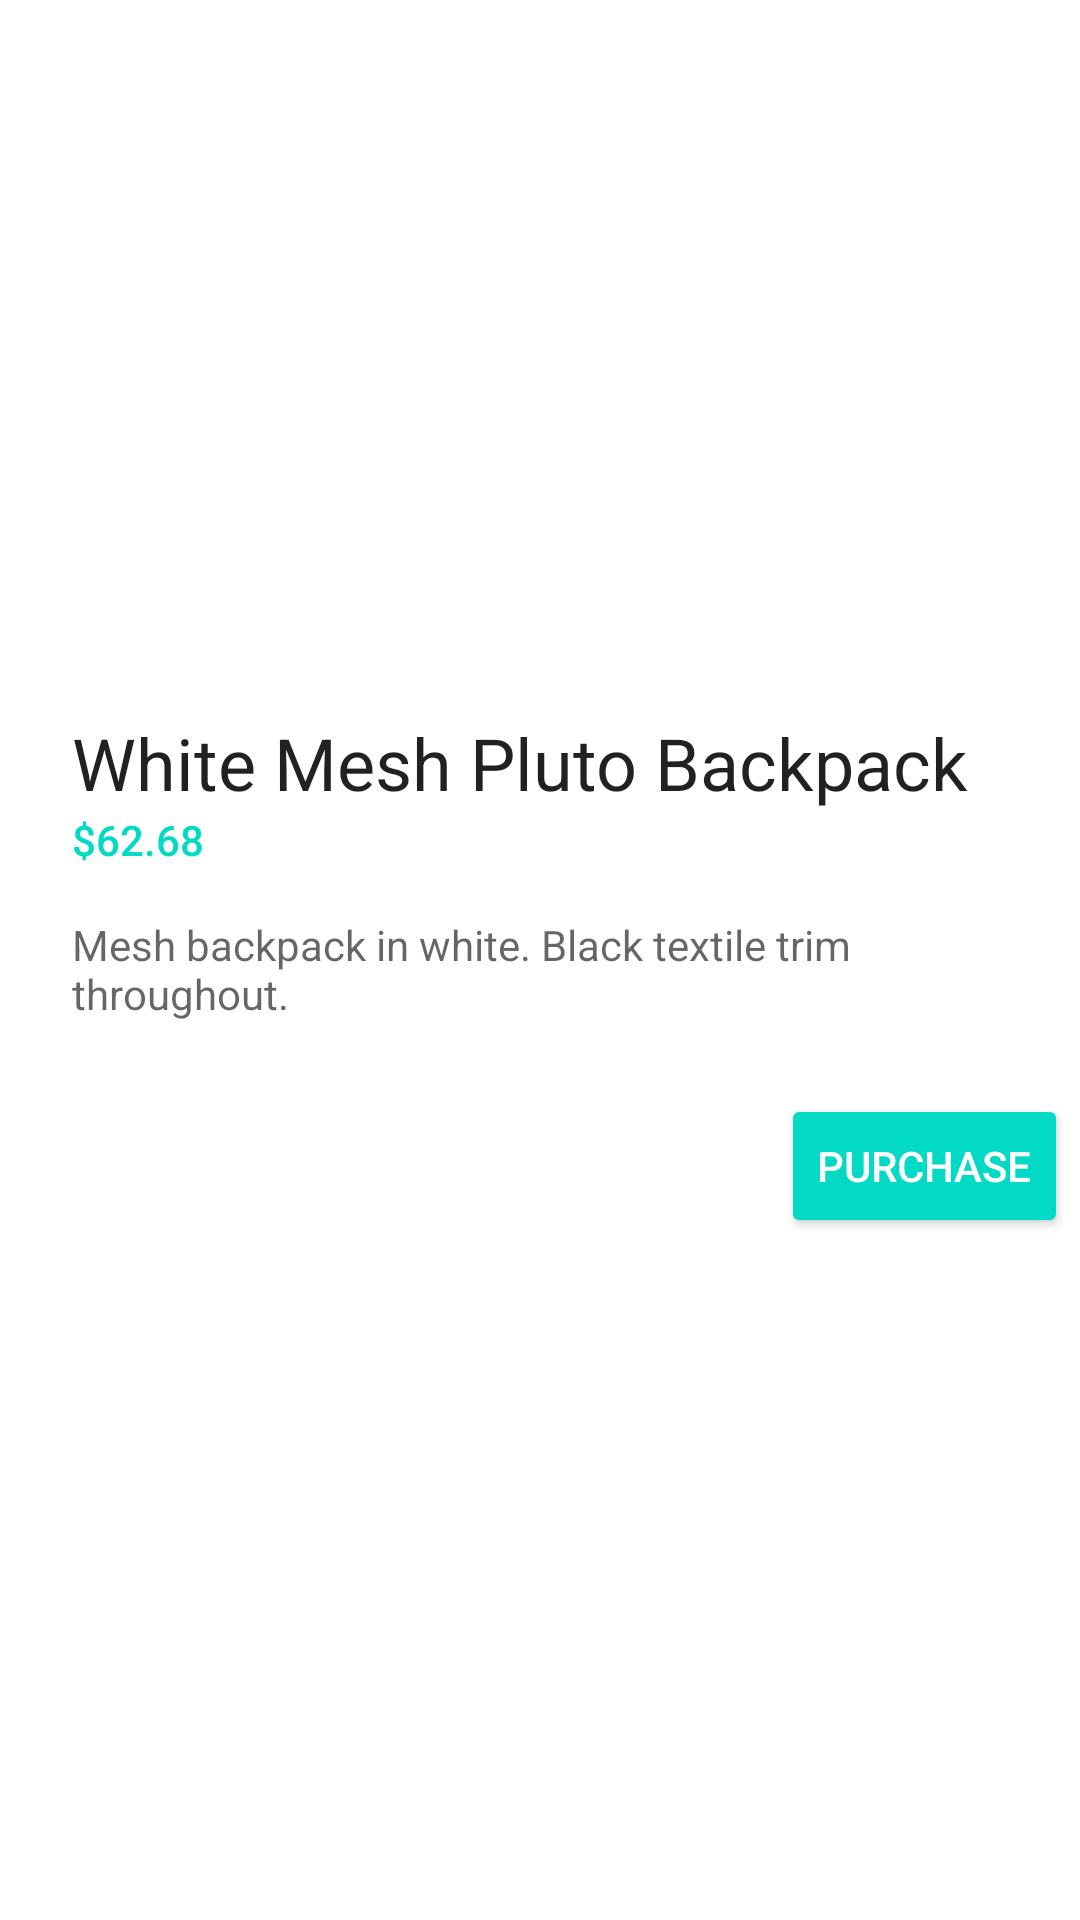

Reconstruct the res/layout file that produces this screen, plus the resources it refers to.
<!-- AndroidManifest.xml: application theme AppTheme -->
<!-- res/layout/activity_main.xml -->
<?xml version="1.0" encoding="utf-8"?>
<ScrollView
    xmlns:android="http://schemas.android.com/apk/res/android"
    android:layout_width="match_parent"
    android:layout_height="match_parent">

    <LinearLayout
        android:layout_width="match_parent"
        android:layout_height="wrap_content"
        android:orientation="vertical">

        <ImageView
            android:layout_width="150dp"
            android:layout_height="150dp"
            android:layout_marginTop="32dp"
            android:layout_marginBottom="32dp"
            android:layout_gravity="center_horizontal"
            android:scaleType="fitCenter"
            android:src="@drawable/android_robot"/>

        <LinearLayout
            android:layout_width="match_parent"
            android:layout_height="wrap_content"
            android:layout_marginTop="8dp"
            android:layout_marginStart="8dp"
            android:layout_marginEnd="8dp"
            android:orientation="vertical"
            android:background="@drawable/card"
            android:elevation="4dp"
            android:paddingTop="16dp"
            android:paddingBottom="16dp"
            android:paddingStart="16dp"
            android:paddingEnd="16dp">

            <TextView
                android:layout_width="wrap_content"
                android:layout_height="wrap_content"
                android:textAppearance="@android:style/TextAppearance.Material.Headline"
                android:text="@string/item_title"/>

            <TextView
                android:layout_width="wrap_content"
                android:layout_height="wrap_content"
                android:textAppearance="@android:style/TextAppearance.Material.Body2"
                android:textColor="?android:attr/colorAccent"
                android:text="@string/item_price"/>

            <TextView
                android:layout_width="wrap_content"
                android:layout_height="wrap_content"
                android:layout_marginTop="16dp"
                android:textAppearance="@android:style/TextAppearance.Material.Body1"
                android:textColor="?android:attr/textColorSecondary"
                android:text="@string/item_description"/>

        </LinearLayout>
        <Button style="@android:style/Widget.Material.Button.Colored"
            android:layout_width="wrap_content"
            android:layout_height="wrap_content"
            android:layout_marginTop="8dp"
            android:layout_marginEnd="4dp"
            android:layout_gravity="end"
            android:textColor="?android:attr/textColorPrimaryInverse"
            android:text="@string/purchase"
            android:id="@+id/purchase_button"
            android:layout_alignParentEnd="true"/>

        <TextView
            android:id="@+id/confirmation_message"
            android:layout_width="wrap_content"
            android:layout_height="wrap_content"
            android:layout_marginTop="16dp"
            android:paddingStart="16dp"
            android:paddingEnd="16dp"
            android:textAppearance="@android:style/TextAppearance.Material.Body2"
            android:textColor="?android:attr/colorAccent"
            android:text="@string/purchase_done"
            android:visibility="gone"/>

        <TextView
            android:id="@+id/encrypted_message"
            android:layout_width="wrap_content"
            android:layout_height="wrap_content"
            android:layout_marginTop="16dp"
            android:paddingStart="16dp"
            android:paddingEnd="16dp"
            android:textAppearance="@android:style/TextAppearance.Material.Body2"
            android:textColor="?android:attr/colorAccent"
            android:text="@string/purchase_done"
            android:visibility="gone"/>
    </LinearLayout>
</ScrollView>
<!-- resources referenced by this layout -->
<resources>
  <string name="item_description">Mesh backpack in white. Black textile trim throughout.</string>
  <string name="item_price">$62.68</string>
  <string name="item_title">White Mesh Pluto Backpack</string>
  <string name="purchase">Purchase</string>
  <string name="purchase_done">Purchase successful</string>
</resources>
